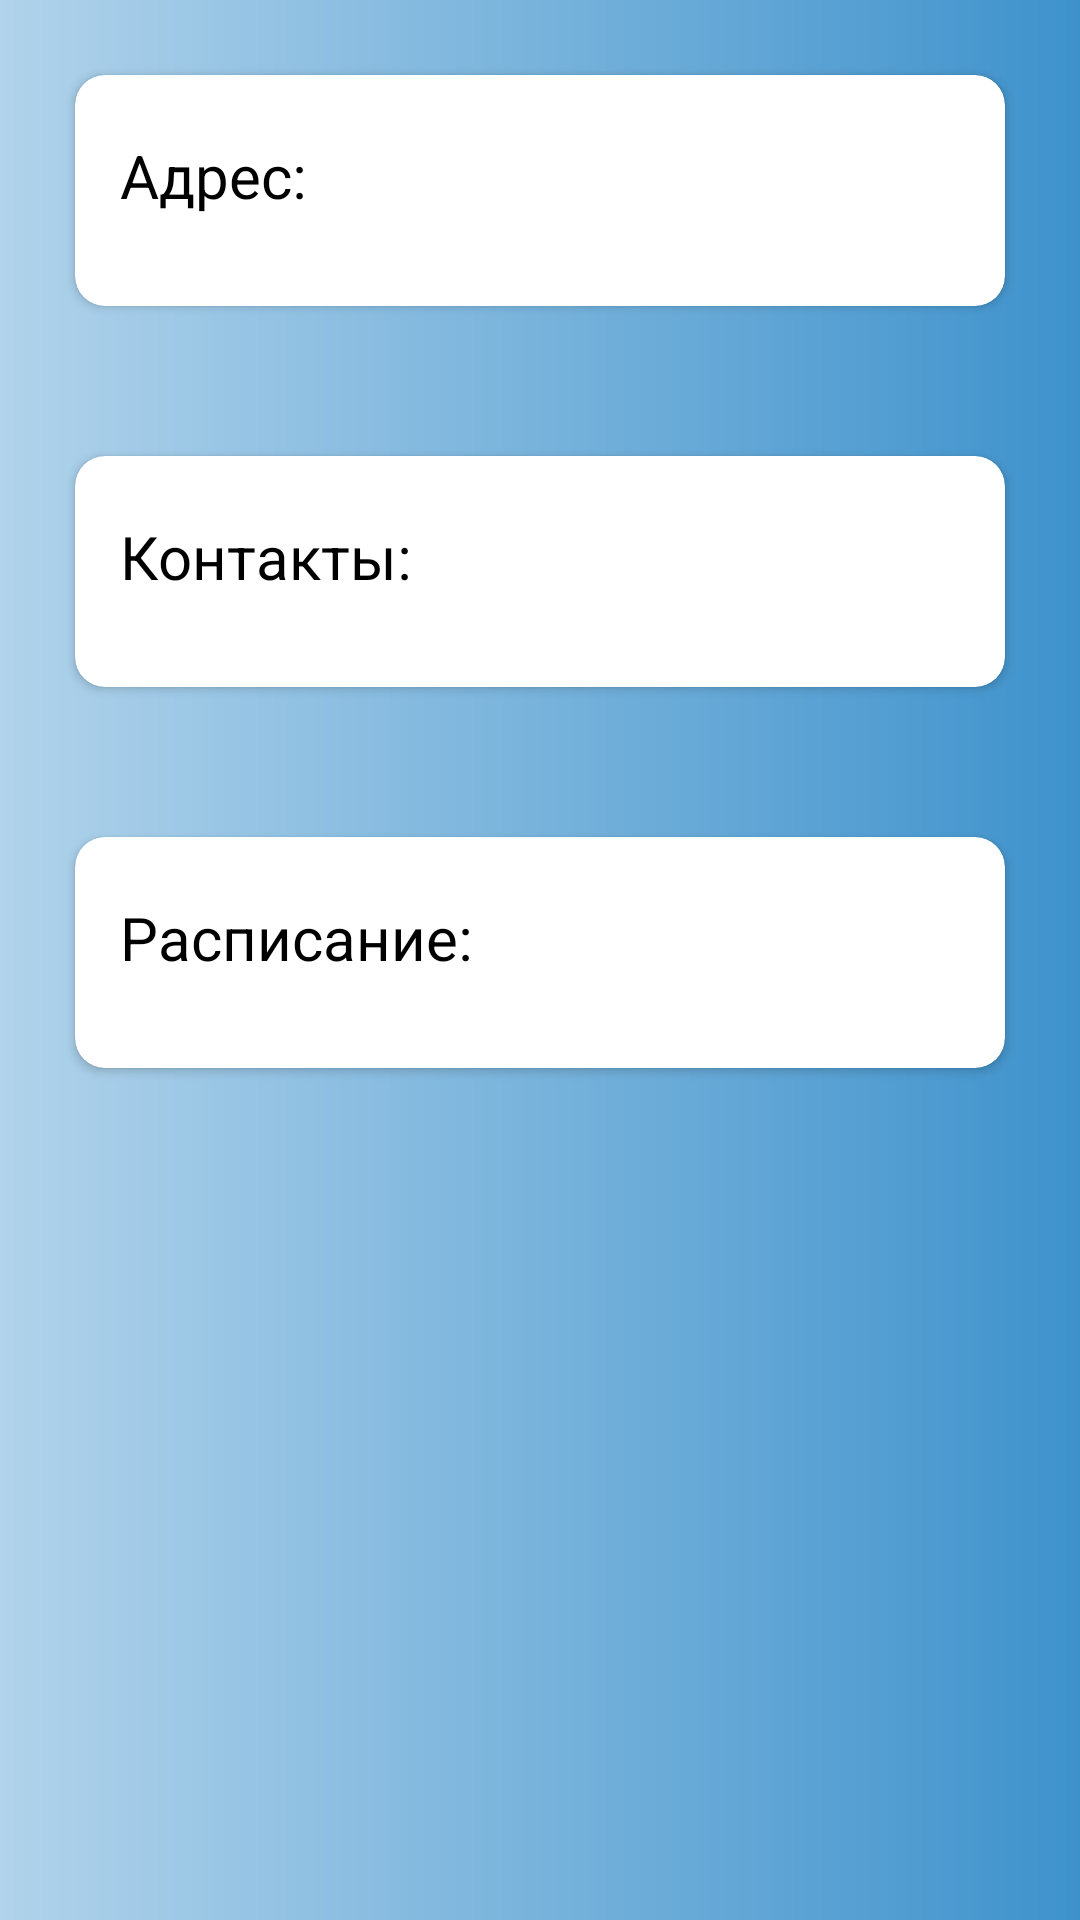

The Android layout XML behind this screen, and the referenced resources:
<!-- AndroidManifest.xml: application theme Theme.Vika -->
<!-- res/layout/fragment_contact.xml -->
<?xml version="1.0" encoding="utf-8"?>
<LinearLayout xmlns:android="http://schemas.android.com/apk/res/android"
    xmlns:app="http://schemas.android.com/apk/res-auto"
    xmlns:tools="http://schemas.android.com/tools"
    android:layout_width="match_parent"
    android:orientation="vertical"
    android:background="@drawable/back"
    android:layout_height="match_parent"
    tools:context=".ui.contact.ContactFragment">
    <androidx.cardview.widget.CardView
        android:layout_width="match_parent"
        android:layout_margin="25dp"
        app:cardCornerRadius="10dp"
        android:layout_height="wrap_content">
        <LinearLayout
            android:layout_width="match_parent"
            android:orientation="vertical"
            android:layout_height="match_parent">
            <TextView
            android:layout_width="match_parent"
            android:textSize="20dp"
            android:layout_marginTop="20dp"
            android:layout_marginBottom="20dp"
            android:layout_marginRight="15dp"
            android:layout_marginLeft="15dp"
            android:text="Адрес:"
            android:textColor="@color/black"
            android:layout_height="wrap_content"/>
            <androidx.recyclerview.widget.RecyclerView
                android:layout_width="match_parent"
                android:id="@+id/addresses"
                android:layout_marginRight="10dp"
                app:layoutManager="androidx.recyclerview.widget.GridLayoutManager"
                android:orientation="vertical"
                android:layout_marginLeft="10dp"
                android:layout_marginBottom="10dp"
                android:layout_height="wrap_content"/>
        </LinearLayout>
    </androidx.cardview.widget.CardView>
    <androidx.cardview.widget.CardView
        android:layout_width="match_parent"
        android:layout_margin="25dp"
        app:cardCornerRadius="10dp"
        android:layout_height="wrap_content">
        <LinearLayout
            android:layout_width="match_parent"
            android:orientation="vertical"
            android:layout_height="match_parent">
            <TextView
                android:layout_width="match_parent"
                android:textSize="20dp"
                android:layout_marginTop="20dp"
                android:layout_marginBottom="20dp"
                android:layout_marginRight="15dp"
                android:layout_marginLeft="15dp"
                android:text="Контакты:"
                android:textColor="@color/black"
                android:layout_height="wrap_content"/>
            <androidx.recyclerview.widget.RecyclerView
                android:layout_width="match_parent"
                android:id="@+id/contacts"
                android:layout_marginRight="10dp"
                app:layoutManager="androidx.recyclerview.widget.GridLayoutManager"
                android:orientation="vertical"
                android:layout_marginLeft="10dp"
                android:layout_marginBottom="10dp"
                android:layout_height="wrap_content"/>
        </LinearLayout>
    </androidx.cardview.widget.CardView>
    <androidx.cardview.widget.CardView
        android:layout_width="match_parent"
        android:layout_margin="25dp"
        app:cardCornerRadius="10dp"
        android:layout_height="wrap_content">
        <LinearLayout
            android:layout_width="match_parent"
            android:orientation="vertical"
            android:layout_height="match_parent">
            <TextView
                android:layout_width="match_parent"
                android:textSize="20dp"
                android:layout_marginTop="20dp"
                android:layout_marginBottom="20dp"
                android:layout_marginRight="15dp"
                android:layout_marginLeft="15dp"
                android:text="Расписание:"
                android:textColor="@color/black"
                android:layout_height="wrap_content"/>
            <androidx.recyclerview.widget.RecyclerView
                android:layout_width="match_parent"
                android:id="@+id/rasps"
                android:layout_marginRight="10dp"
                app:layoutManager="androidx.recyclerview.widget.GridLayoutManager"
                android:orientation="vertical"
                android:layout_marginLeft="10dp"
                android:layout_marginBottom="10dp"
                android:layout_height="wrap_content"/>
        </LinearLayout>
    </androidx.cardview.widget.CardView>
</LinearLayout>
<!-- resources referenced by this layout -->
<resources>
  <!-- drawable back (drawable-v24) -->
  <?xml version="1.0" encoding="utf-8"?>
  
  <shape xmlns:android="http://schemas.android.com/apk/res/android">
      <gradient android:startColor="#B1D3EB" android:endColor="#3E92CC"/>
  </shape>
  <style name="Theme.Vika" parent="Theme.MaterialComponents.DayNight.NoActionBar">
          
          <item name="colorPrimary">#3E92CC</item>
          <item name="colorPrimaryVariant">#3E92CC</item>
          <item name="colorOnPrimary">@color/white</item>
          
          <item name="colorSecondary">@color/teal_200</item>
          <item name="colorSecondaryVariant">@color/teal_700</item>
          <item name="colorOnSecondary">@color/black</item>
          
          <item name="android:statusBarColor" tools:targetApi="l">?attr/colorPrimaryVariant</item>
  
          <item name="android:windowSplashScreenAnimatedIcon">@drawable/icon</item>
  
  
          
      </style>
  <!-- drawable icon: png bitmap (drawable-v24, 49362 bytes) -->
  <!-- not gathered from this repository: default colours our renderer supplied (Android Studio template values) -->
  <color name="teal_200">#FF03DAC5</color>
  <color name="teal_700">#FF018786</color>
  <color name="black">#FF000000</color>
  <color name="white">#FFFFFFFF</color>
</resources>
